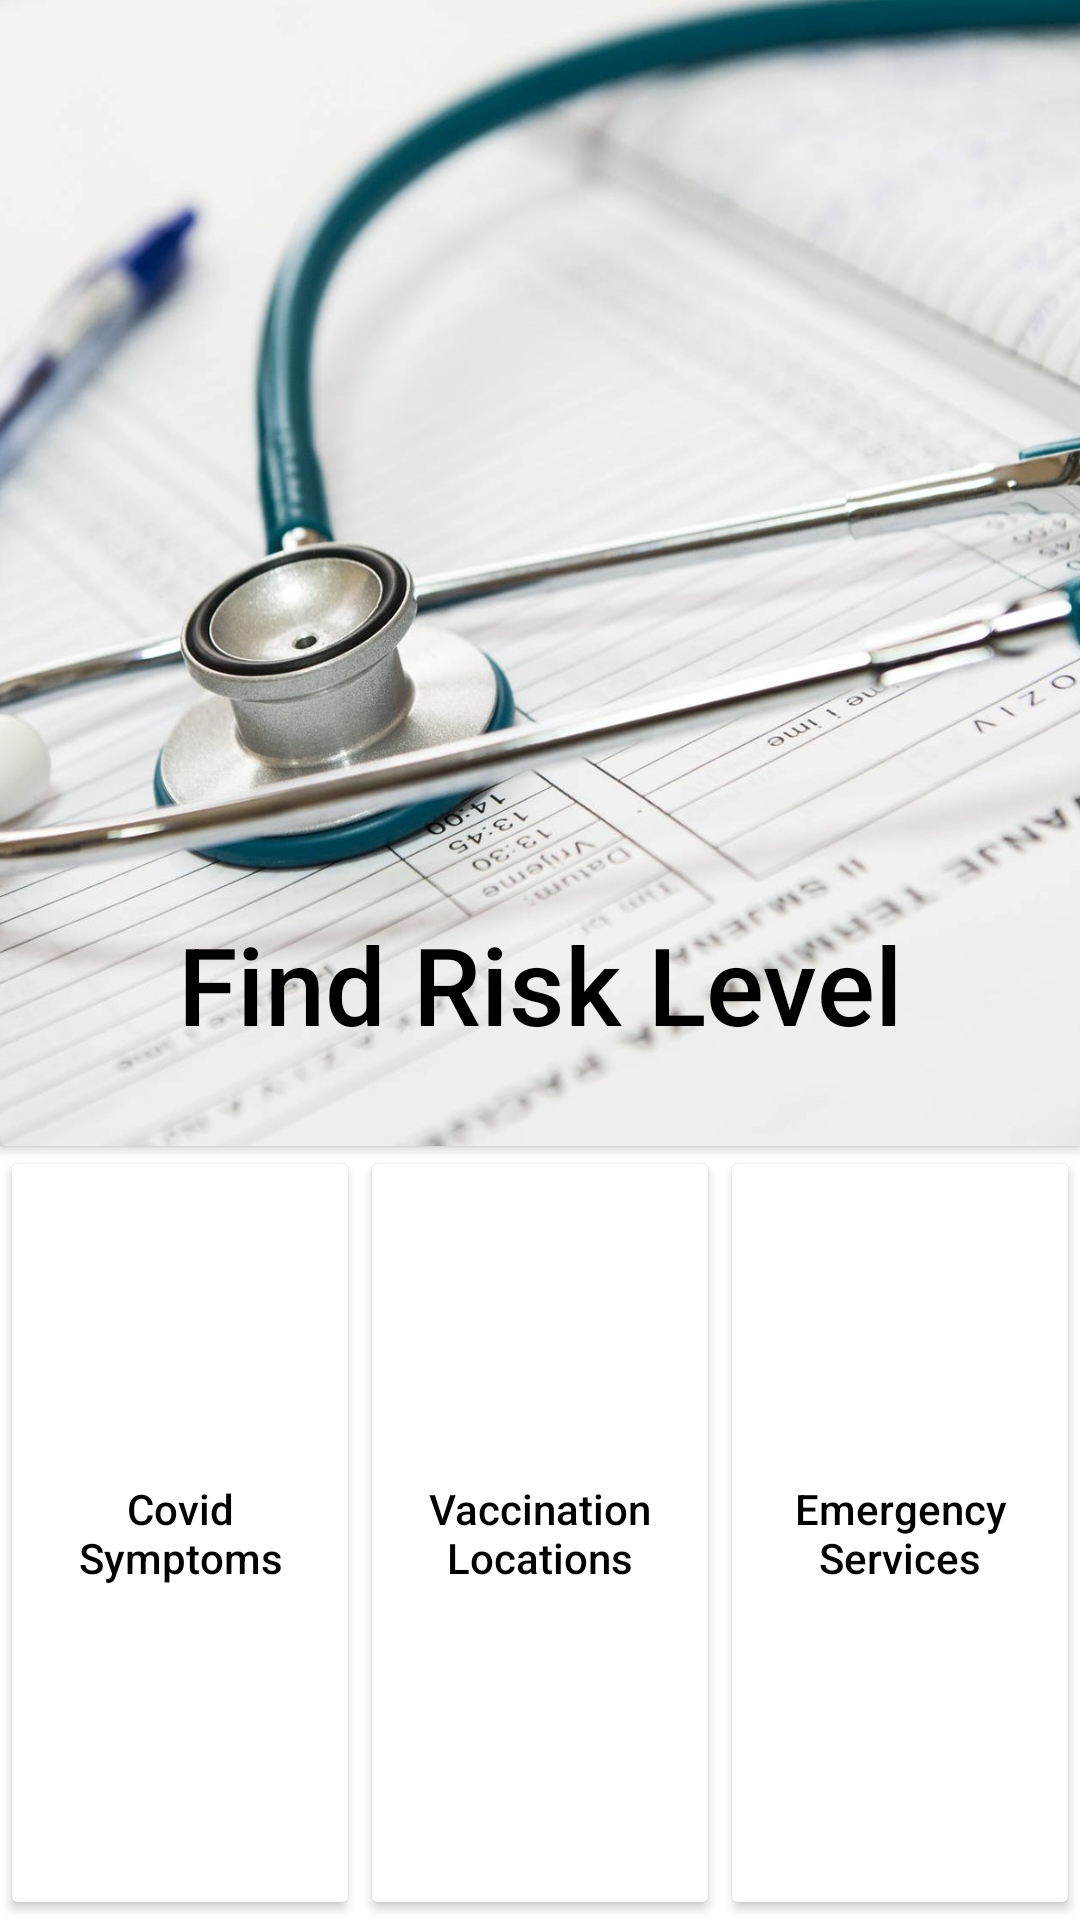

This screen was rendered from an Android layout file. Write that file and the resources it references.
<!-- AndroidManifest.xml: application theme Theme.CovidRiskAssessment -->
<!-- res/layout/activity_main.xml -->
<?xml version="1.0" encoding="utf-8"?>
<LinearLayout xmlns:android="http://schemas.android.com/apk/res/android"
    xmlns:app="http://schemas.android.com/apk/res-auto"
    xmlns:tools="http://schemas.android.com/tools"
    android:layout_width="match_parent"
    android:layout_height="match_parent"
    android:orientation="vertical"
    android:textAlignment="center"
    android:textDirection="inherit"

    android:weightSum="10"
    tools:context=".MainActivity">

    <Button
        android:id="@+id/riskButton"
        android:layout_width="match_parent"
        android:layout_height="10dp"
        android:layout_weight="6"
        android:background="@drawable/medical"
        android:drawablePadding="0dp"
        android:gravity="bottom|center"
        android:paddingBottom="30dp"
        android:text="@string/find_risk"
        android:textColor="@color/black"
        android:textSize="36sp"
        app:backgroundTint="@null"></Button>
    <LinearLayout
        android:layout_width="match_parent"
        android:layout_height="10dp"
        android:layout_weight="4"
        android:orientation="vertical">
        <LinearLayout
            android:layout_width="match_parent"
            android:layout_height="match_parent"
            android:orientation="vertical"
            android:weightSum="1">
            <LinearLayout
                android:layout_width="match_parent"
                android:layout_height="0dp"
                android:layout_weight="1"
                android:orientation="horizontal">


                <LinearLayout
                    android:layout_width="match_parent"
                    android:layout_height="match_parent">
                    <Button
                        android:id="@+id/symptomsButton"
                        android:layout_width="match_parent"
                        android:layout_height="match_parent"
                        android:layout_weight="1"
                        android:insetTop="0dp"
                        android:insetBottom="0dp"
                        android:text="@string/covid_symptoms"
                        android:textColor="@color/black"
                        android:textSize="14sp"
                        app:backgroundTint="@color/white"></Button>

                    <Button
                        android:id="@+id/locationsButton"
                        android:layout_width="match_parent"
                        android:layout_height="match_parent"
                        android:layout_weight="1"
                        android:insetTop="0dp"
                        android:insetBottom="0dp"
                        android:text="@string/vaccination_locations"
                        android:textColor="@color/black"
                        android:textSize="14sp"
                        app:backgroundTint="@color/white"></Button>

                    <Button
                        android:id="@+id/servicesButton"
                        android:layout_width="match_parent"
                        android:layout_height="match_parent"
                        android:layout_weight="1"
                        android:insetTop="0dp"
                        android:insetBottom="0dp"
                        android:text="@string/emergency_services"
                        android:textColor="@color/black"
                        android:textSize="14sp"
                        app:backgroundTint="@color/white"></Button>
                </LinearLayout>
            </LinearLayout>
        </LinearLayout>
    </LinearLayout>
</LinearLayout>
<!-- resources referenced by this layout -->
<resources>
  <!-- drawable medical: jpeg bitmap (drawable, 200365 bytes) -->
  <string name="covid_symptoms">Covid Symptoms</string>
  <string name="emergency_services">Emergency Services</string>
  <string name="find_risk">Find Risk Level</string>
  <string name="vaccination_locations">Vaccination Locations</string>
  <style name="Theme.CovidRiskAssessment" parent="Theme.MaterialComponents.DayNight.NoActionBar">
          
          <item name="colorPrimary">@color/purple_500</item>
          <item name="colorPrimaryVariant">@color/purple_700</item>
          <item name="colorOnPrimary">@color/white</item>
          
          <item name="colorSecondary">@color/teal_200</item>
          <item name="colorSecondaryVariant">@color/teal_700</item>
          <item name="colorOnSecondary">@color/black</item>
          
          <item name="android:statusBarColor" tools:targetApi="l">?attr/colorPrimaryVariant</item>
          
          <item name="android:textAllCaps">false</item>
      </style>
  <!-- not gathered from this repository: default colours our renderer supplied (Android Studio template values) -->
  <color name="purple_500">#FF6200EE</color>
  <color name="purple_700">#FF3700B3</color>
  <color name="teal_200">#FF03DAC5</color>
  <color name="teal_700">#FF018786</color>
  <color name="black">#FF000000</color>
  <color name="white">#FFFFFFFF</color>
</resources>
